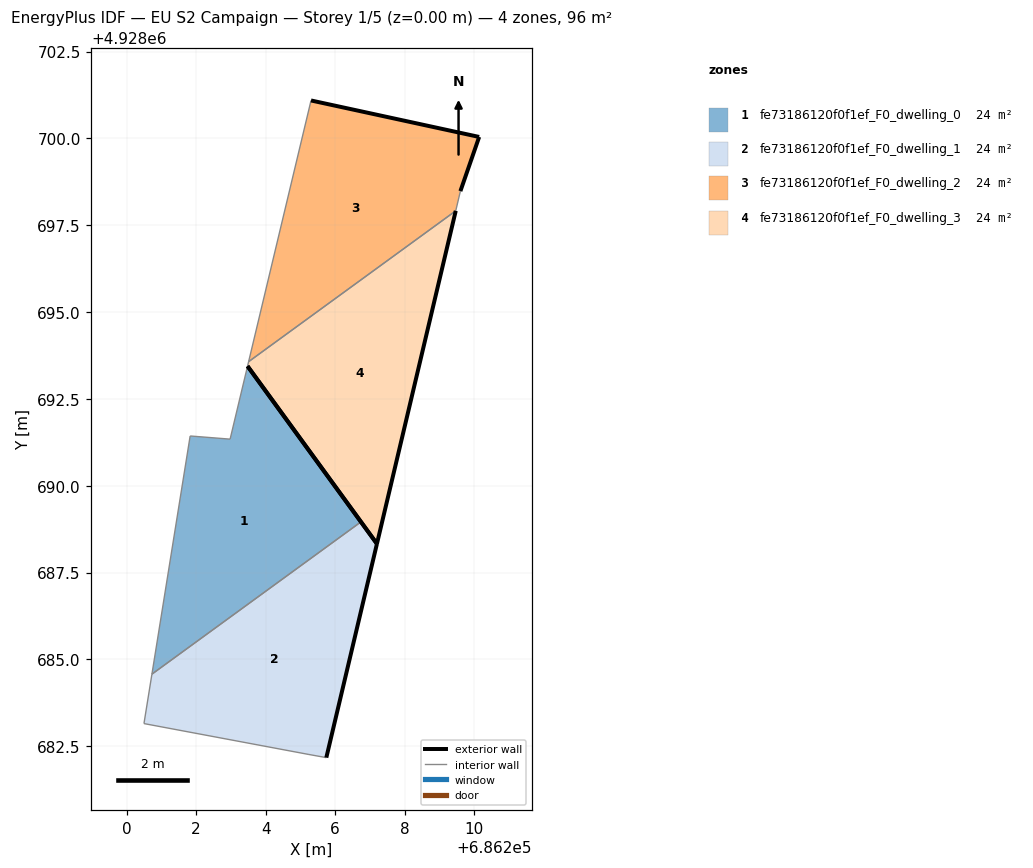
=== STOREY PLAN SPEC (per zone: floor XY polygon, exterior-wall plan segments, windows/doors) ===
zone 1: fe73186120f0f1ef_F0_dwelling_0  (24.0 m²)
  floor: (686206.75, 4928688.96) (686203.48, 4928693.44) (686202.98, 4928691.34) (686201.83, 4928691.43) (686200.73, 4928684.58)
  exterior wall: (686203.48, 4928693.44) – (686206.75, 4928688.96)  [5.5 m]
  interior walls: 4
zone 2: fe73186120f0f1ef_F0_dwelling_1  (24.0 m²)
  floor: (686205.75, 4928682.17) (686207.21, 4928688.33) (686206.75, 4928688.96) (686200.73, 4928684.58) (686200.50, 4928683.15) (686205.25, 4928682.26)
  exterior wall: (686206.75, 4928688.96) – (686207.21, 4928688.33)  [0.8 m]
  exterior wall: (686207.21, 4928688.33) – (686205.75, 4928682.17)  [6.3 m]
  interior walls: 4
zone 3: fe73186120f0f1ef_F0_dwelling_2  (24.0 m²)
  floor: (686209.47, 4928697.92) (686209.61, 4928698.48) (686210.15, 4928700.04) (686205.31, 4928701.09) (686203.51, 4928693.57)
  exterior wall: (686205.31, 4928701.09) – (686210.15, 4928700.04)  [5.0 m]
  exterior wall: (686210.15, 4928700.04) – (686209.61, 4928698.48)  [1.7 m]
  interior walls: 3
zone 4: fe73186120f0f1ef_F0_dwelling_3  (24.0 m²)
  floor: (686207.21, 4928688.33) (686209.47, 4928697.92) (686203.51, 4928693.57) (686203.48, 4928693.44)
  exterior wall: (686209.47, 4928697.92) – (686207.21, 4928688.33)  [9.9 m]
  exterior wall: (686207.21, 4928688.33) – (686203.48, 4928693.44)  [6.3 m]
  interior walls: 2

=== DERIVED (storey summary) ===
Building: EU S2 Campaign
Storey: 1 of 5  (floor level z = 0.00 m)
Storey gross floor area: 95.9 m²
Zones on this storey: 4
  - fe73186120f0f1ef_F0_dwelling_0: floor 24.0 m²; exterior wall 5.5 m (16.6 m²); WWR 0.0%
  - fe73186120f0f1ef_F0_dwelling_1: floor 24.0 m²; exterior wall 7.1 m (21.3 m²); WWR 0.0%
  - fe73186120f0f1ef_F0_dwelling_2: floor 24.0 m²; exterior wall 6.6 m (19.8 m²); WWR 0.0%
  - fe73186120f0f1ef_F0_dwelling_3: floor 24.0 m²; exterior wall 16.2 m (48.5 m²); WWR 0.0%
Zone adjacency (shared interzone walls):
  - fe73186120f0f1ef_F0_dwelling_0 ↔ fe73186120f0f1ef_F0_dwelling_1
  - fe73186120f0f1ef_F0_dwelling_2 ↔ fe73186120f0f1ef_F0_dwelling_3